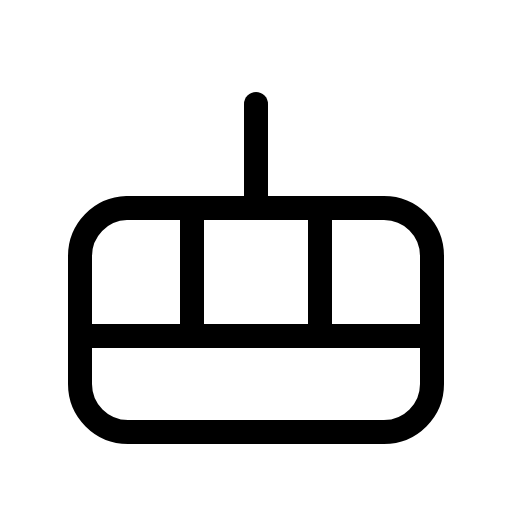
t = 0.00 s
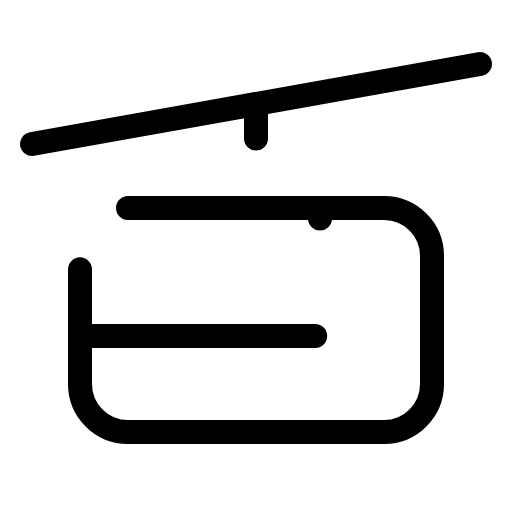
t = 1.50 s
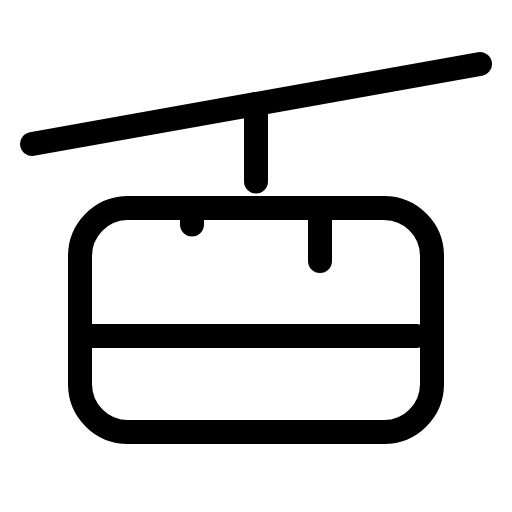
t = 1.88 s
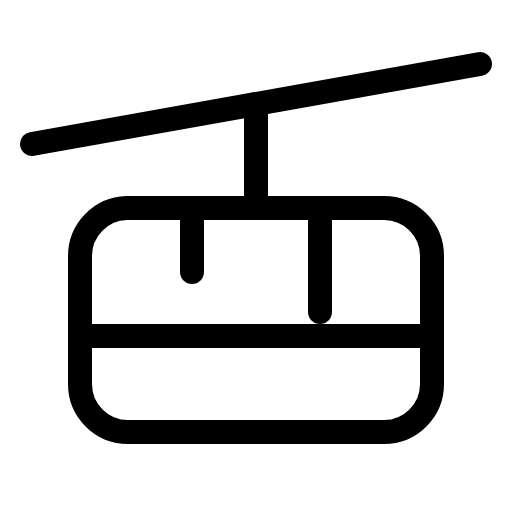
t = 2.25 s
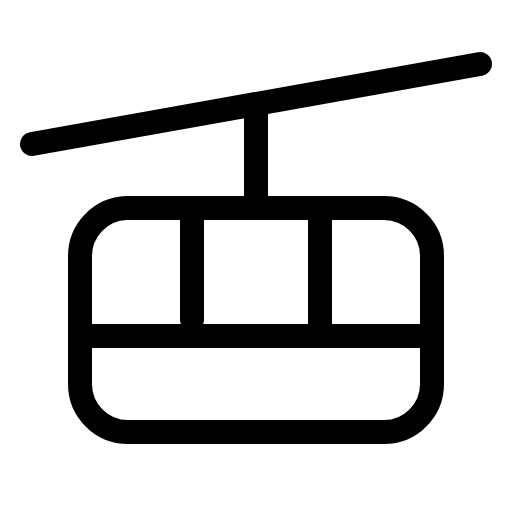
t = 2.63 s
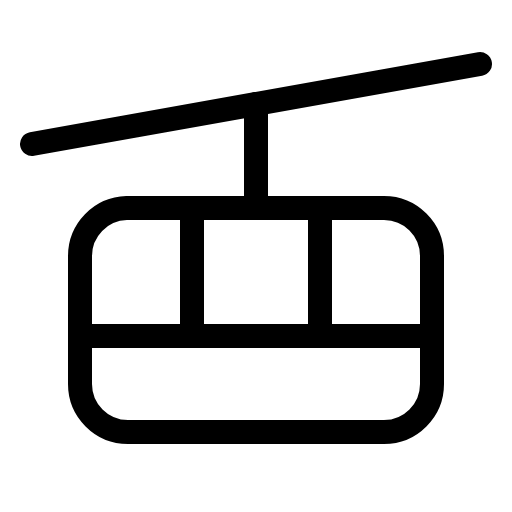
t = 3.00 s

The animated SVG that drew these frames (rendered in a browser with its animation timeline set to each time). Animation: 1 CSS @keyframes rule; one cycle of 3.00 s.

<svg xmlns="http://www.w3.org/2000/svg" viewBox="0 0 256 256">
  <style>
    .draw-line {
      stroke-dasharray: 1;
      stroke-dashoffset: 0;
    }
    svg:hover .draw-line {
      animation: phosphor-draw-in 1.5s ease-in-out forwards;
    }
    @keyframes phosphor-draw-in {
      from { stroke-dashoffset: 1; }
      to { stroke-dashoffset: 0; }
    }
  </style><rect width="256" height="256" fill="none"/><line x1="16" y1="72" x2="240" y2="32" fill="none" stroke="currentColor" stroke-linecap="round" stroke-linejoin="round" stroke-width="12" class="draw-line" pathLength="1" style="animation-delay: 0s"/><rect x="40" y="104" width="176" height="112" rx="24" fill="none" stroke="currentColor" stroke-linecap="round" stroke-linejoin="round" stroke-width="12" class="draw-line" pathLength="1" style="animation-delay: 0.3s"/><line x1="40" y1="168" x2="216" y2="168" fill="none" stroke="currentColor" stroke-linecap="round" stroke-linejoin="round" stroke-width="12" class="draw-line" pathLength="1" style="animation-delay: 0.6s"/><line x1="128" y1="52" x2="128" y2="104" fill="none" stroke="currentColor" stroke-linecap="round" stroke-linejoin="round" stroke-width="12" class="draw-line" pathLength="1" style="animation-delay: 0.9s"/><line x1="160" y1="104" x2="160" y2="168" fill="none" stroke="currentColor" stroke-linecap="round" stroke-linejoin="round" stroke-width="12" class="draw-line" pathLength="1" style="animation-delay: 1.2s"/><line x1="96" y1="104" x2="96" y2="168" fill="none" stroke="currentColor" stroke-linecap="round" stroke-linejoin="round" stroke-width="12" class="draw-line" pathLength="1" style="animation-delay: 1.5s"/></svg>
